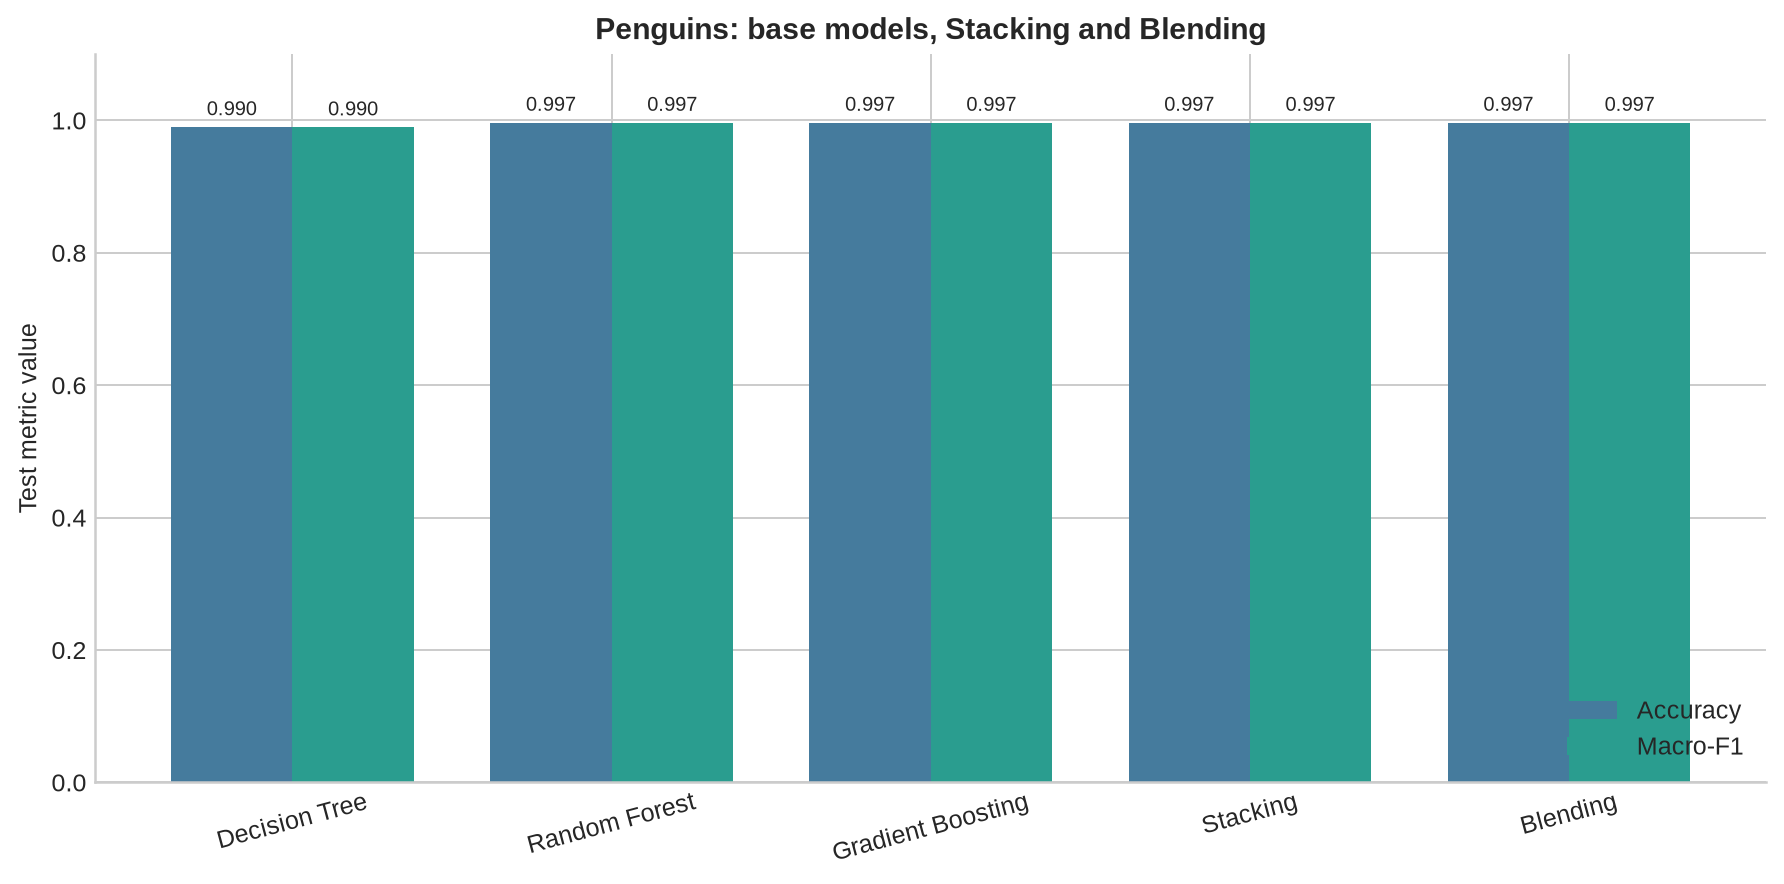

The table this chart was drawn from, first rows:
model, accuracy, precision_macro, recall_macro, f1_macro, roc_auc_ovr_macro
Decision Tree, 0.99, 0.9888, 0.9907, 0.9897, 0.9937
Random Forest, 0.9967, 0.9976, 0.9956, 0.9966, 0.9999
Gradient Boosting, 0.9967, 0.9976, 0.9956, 0.9966, 0.9995
Stacking, 0.9967, 0.9976, 0.9956, 0.9966, 0.9998
Blending, 0.9967, 0.9976, 0.9956, 0.9966, 0.998
